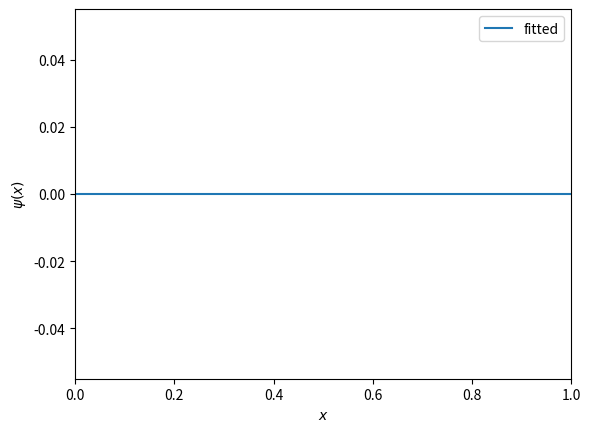

Generate this figure with matplotlib:

import matplotlib.pyplot as plt
import sys
import numpy as np
from scipy.integrate import quad
from numpy import pi, sin, sqrt,cos

def inner_product(f, g, a, b):

    integrand = lambda x: f(x) * g(x)
    return quad(integrand, a, b)[0]


def gram_schmidt_orthogonalize(f, g, a, b):

    inner_fg = inner_product(f, g, a, b)

    norm_f_squared = inner_product(f, f, a, b)

    orthogonal_g = lambda x: g(x) - (inner_fg / norm_f_squared) * f(x)

    return orthogonal_g


f = lambda x: np.sqrt(2) * sin(2 * pi * x) 
g = lambda x: np.sqrt(2) * sin(2 *pi * x)  

a = 0 
b = 1  

orthogonal_g = gram_schmidt_orthogonalize(f, g, a, b)

x_values = np.linspace(a, b, 100)  
plt.xlim(0,1)
plt.plot(x_values,orthogonal_g(x_values),label="fitted")
plt.legend()
plt.xlabel("$x$")
plt.ylabel(r"$\psi(x)$")
plt.show()
